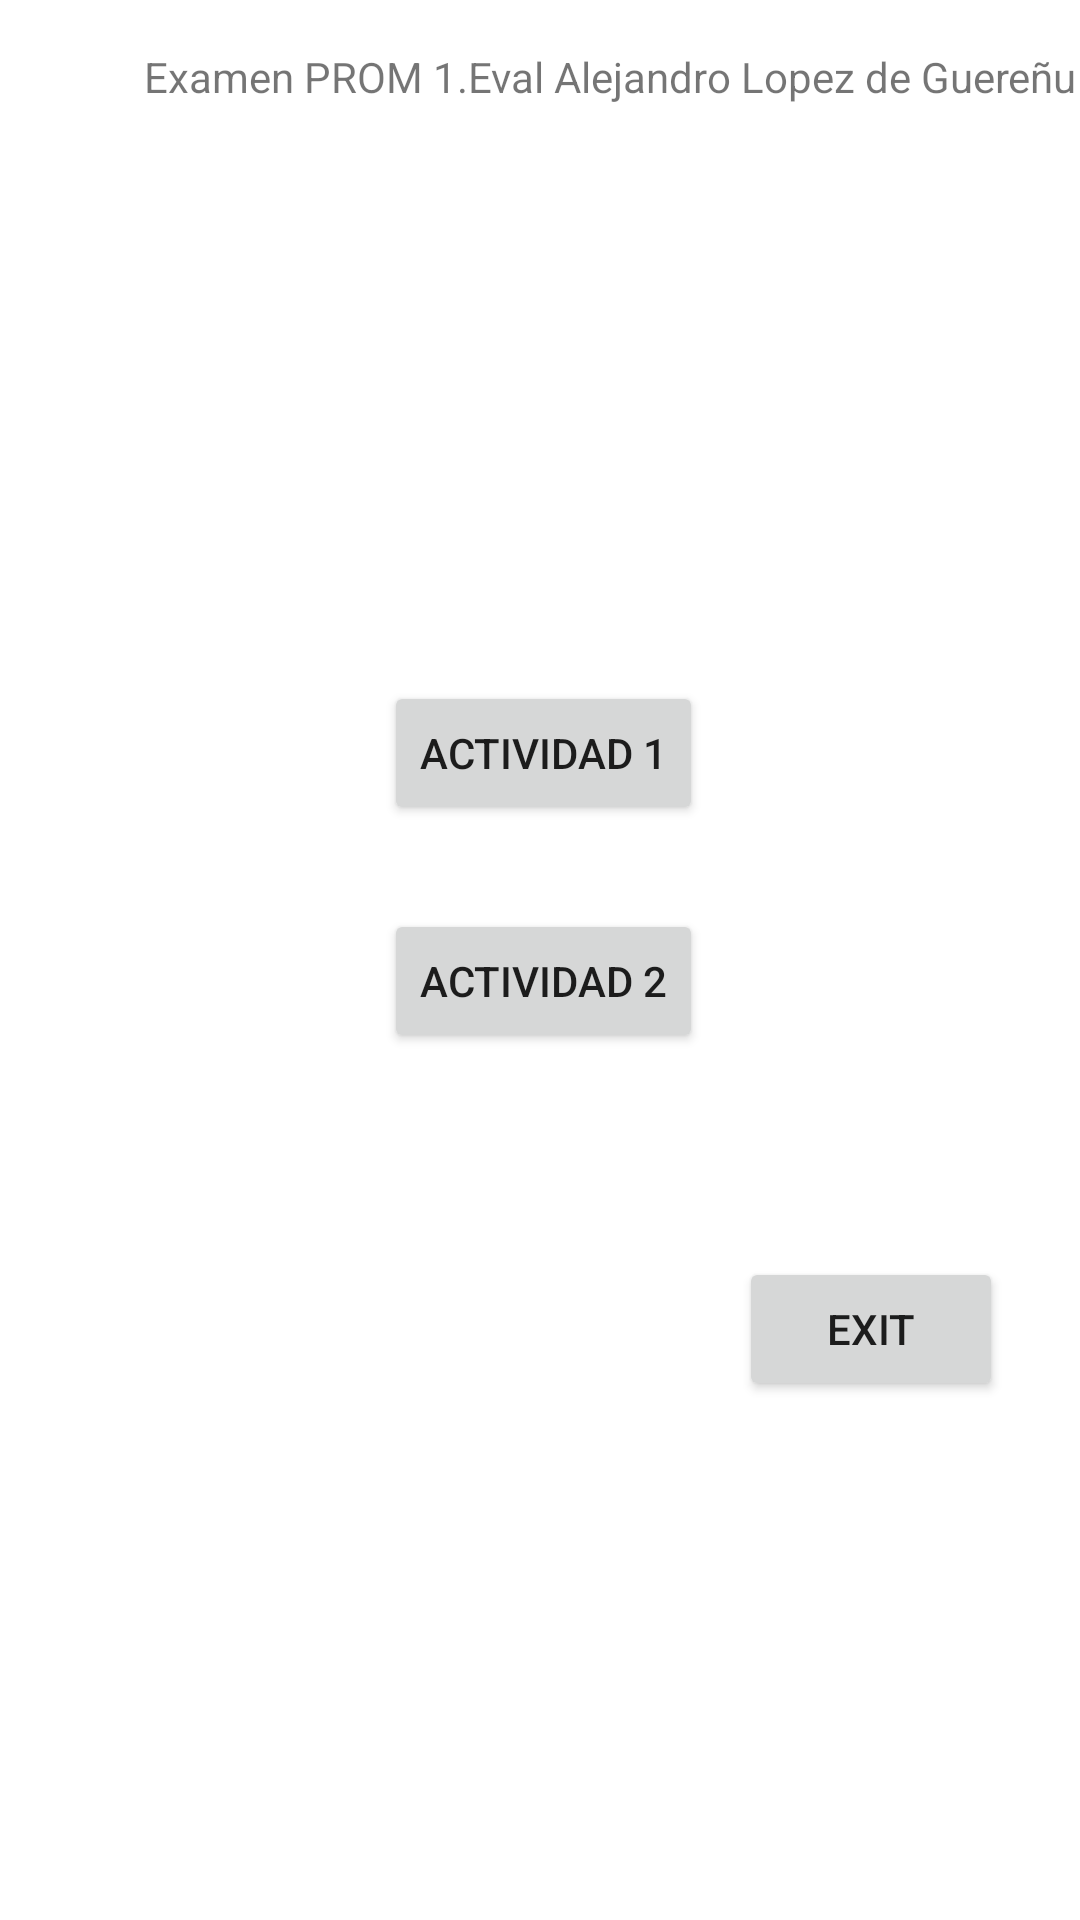

This screen was rendered from an Android layout file. Write that file and the resources it references.
<!-- AndroidManifest.xml: application theme Theme.ExamenAlejandro -->
<!-- res/layout/activity_main.xml -->
<?xml version="1.0" encoding="utf-8"?>
<androidx.constraintlayout.widget.ConstraintLayout xmlns:android="http://schemas.android.com/apk/res/android"
    xmlns:app="http://schemas.android.com/apk/res-auto"
    xmlns:tools="http://schemas.android.com/tools"
    android:layout_width="match_parent"
    android:layout_height="match_parent"
    tools:context=".MainActivity">

    <TextView
        android:id="@+id/textInicioNombre"
        android:layout_width="wrap_content"
        android:layout_height="wrap_content"
        android:layout_marginStart="48dp"
        android:layout_marginTop="16dp"
        android:text="@string/textInicio"
        app:layout_constraintStart_toStartOf="parent"
        app:layout_constraintTop_toTopOf="parent" />

    <Button
        android:id="@+id/btnActividad1"
        android:layout_width="wrap_content"
        android:layout_height="wrap_content"
        android:layout_marginStart="80dp"
        android:layout_marginTop="192dp"
        android:text="@string/act1"
        app:layout_constraintStart_toStartOf="@+id/textInicioNombre"
        app:layout_constraintTop_toBottomOf="@+id/textInicioNombre" />

    <Button
        android:id="@+id/btnActividad2"
        android:layout_width="wrap_content"
        android:layout_height="wrap_content"
        android:layout_marginStart="80dp"
        android:layout_marginTop="268dp"
        android:text="@string/act2"
        app:layout_constraintStart_toStartOf="@+id/textInicioNombre"
        app:layout_constraintTop_toBottomOf="@+id/textInicioNombre" />

    <Button
        android:id="@+id/btnExit"
        android:layout_width="wrap_content"
        android:layout_height="wrap_content"
        android:layout_marginStart="12dp"
        android:layout_marginTop="68dp"
        android:text="@string/exit"
        app:layout_constraintStart_toEndOf="@+id/btnActividad2"
        app:layout_constraintTop_toBottomOf="@+id/btnActividad2" />
</androidx.constraintlayout.widget.ConstraintLayout>
<!-- resources referenced by this layout -->
<resources>
  <string name="act1">Actividad 1</string>
  <string name="act2">Actividad 2</string>
  <string name="exit">EXIT</string>
  <string name="textInicio">Examen PROM 1.Eval Alejandro Lopez de Guereñu</string>
  <style name="Theme.ExamenAlejandro" parent="Theme.MaterialComponents.DayNight.DarkActionBar">
          
          <item name="colorPrimary">@color/purple_500</item>
          <item name="colorPrimaryVariant">@color/purple_700</item>
          <item name="colorOnPrimary">@color/white</item>
          
          <item name="colorSecondary">@color/teal_200</item>
          <item name="colorSecondaryVariant">@color/teal_700</item>
          <item name="colorOnSecondary">@color/black</item>
          
          <item name="android:statusBarColor" tools:targetApi="l">?attr/colorPrimaryVariant</item>
          
      </style>
  <!-- not gathered from this repository: default colours our renderer supplied (Android Studio template values) -->
  <color name="purple_500">#FF6200EE</color>
  <color name="purple_700">#FF3700B3</color>
  <color name="teal_200">#FF03DAC5</color>
  <color name="teal_700">#FF018786</color>
  <color name="black">#FF000000</color>
  <color name="white">#FFFFFFFF</color>
</resources>
